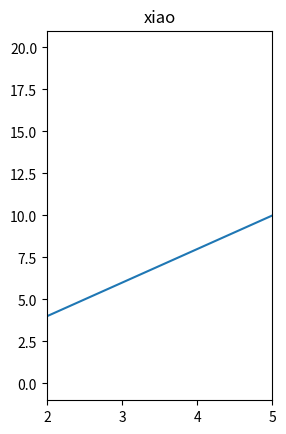

Python code for this plot:
import matplotlib.pyplot as plt
import numpy as np

# 面向对象创建画板
fig = plt.figure()
ax1 = fig.add_subplot(121)
# ax2 = fig.add_subplot(122)
# ax1.plot([0,1],[2,3],c='black')
# ax1.set_xlim([0,0.1])
# ax2.plot([1,3],[1,4],c='black')
x = np.linspace(0,10,100)
y = [x*2 for x in x]
ax1.set_xlim(2,5)
ax1.set_title("xiao")
# ax1.set_xlable("123")
ax1.plot(x,y)


plt.show()